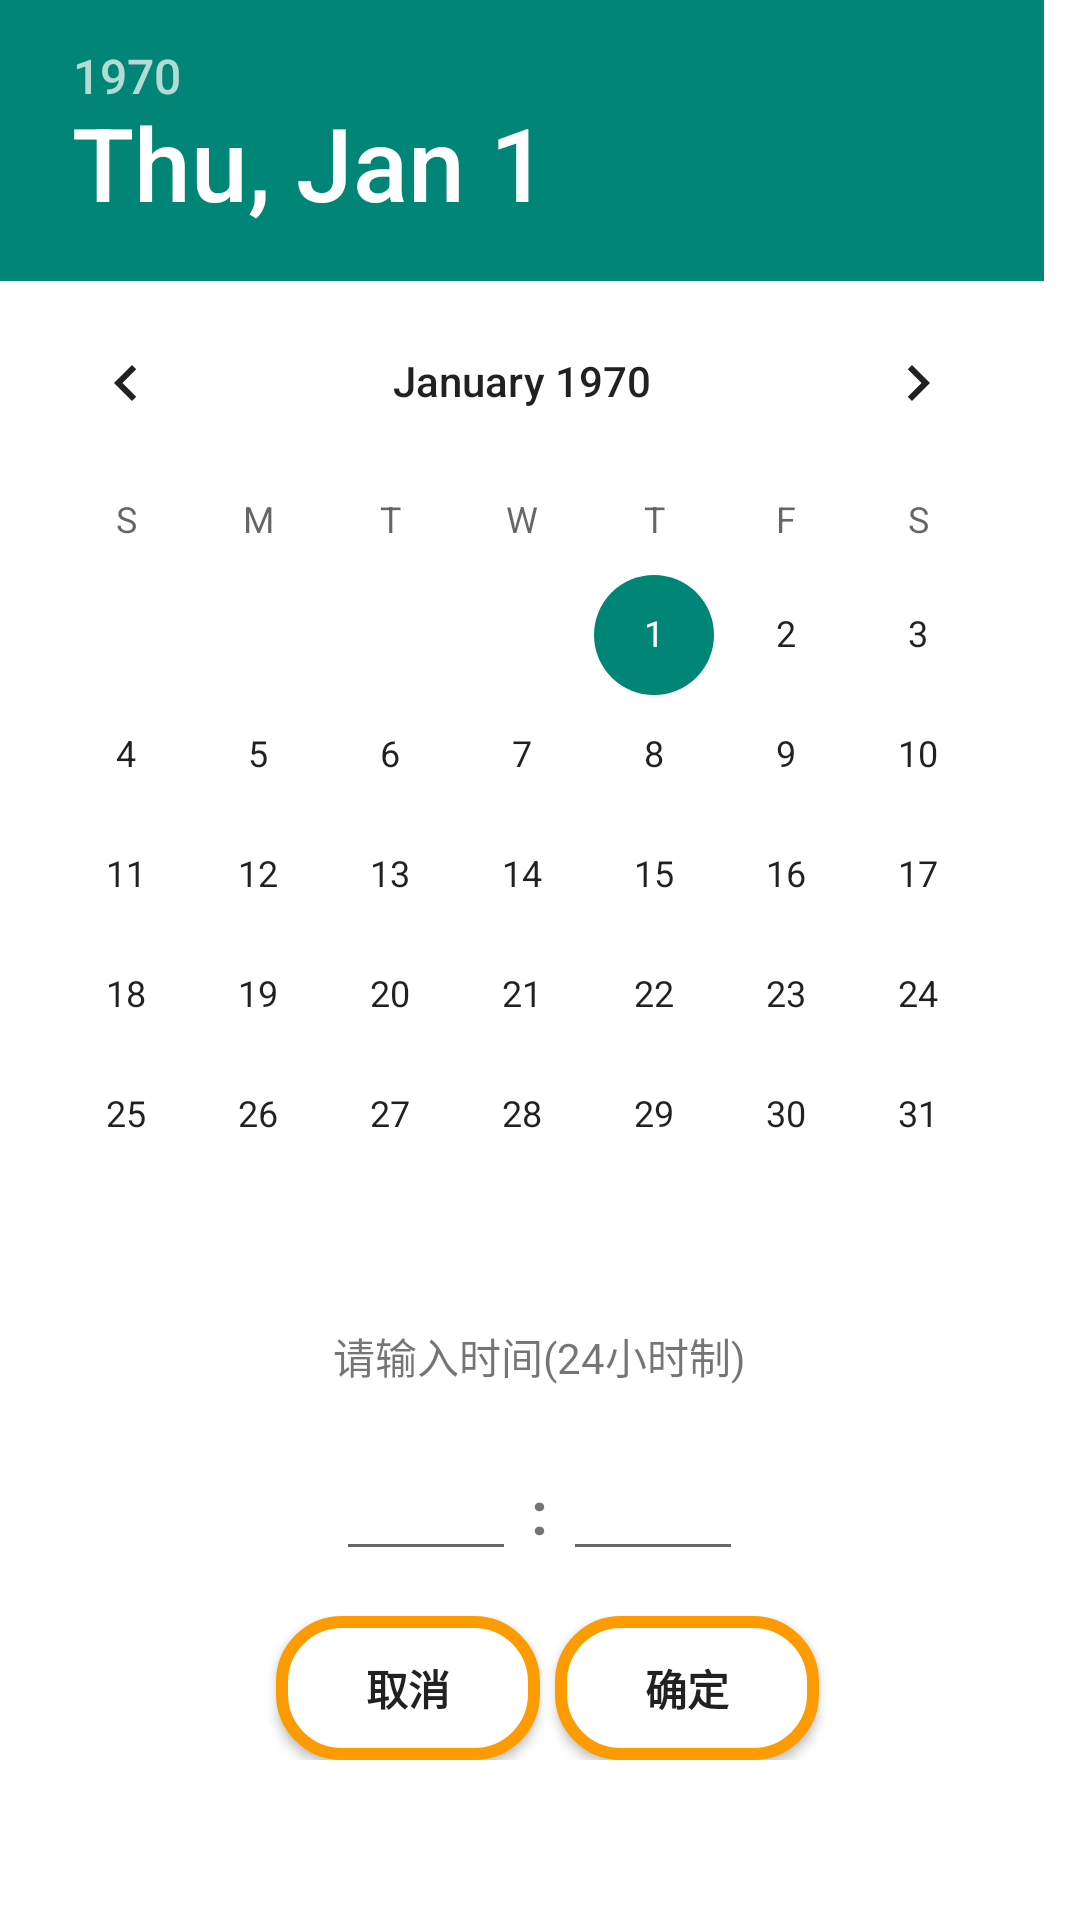

Reconstruct the res/layout file that produces this screen, plus the resources it refers to.
<!-- AndroidManifest.xml: application theme Theme.BookkeepingBook -->
<!-- res/layout/dialog_time.xml -->
<?xml version="1.0" encoding="utf-8"?>
<LinearLayout
        xmlns:android="http://schemas.android.com/apk/res/android"
        android:orientation="vertical"
        android:layout_width="wrap_content"
        android:layout_height="wrap_content"
        
        android:background="@color/white">
    <DatePicker
            android:id="@+id/dialog_time_datepick"
            android:layout_width="wrap_content"
            android:layout_height="wrap_content"/>
    <TextView
            android:layout_gravity="center"
            android:layout_width="wrap_content"
            android:layout_height="wrap_content"
            android:text="@string/dialog_input_time"
            android:padding="10dp"/>
    <LinearLayout
            android:layout_width="wrap_content"
            android:layout_height="wrap_content"
            android:orientation="horizontal"
            android:layout_gravity="center"
            android:padding="10dp">
        <EditText
                android:id="@+id/dialog_time_et_hour"
                android:layout_width="60dp"
                android:layout_height="wrap_content"
                android:inputType="number"
                android:maxLength="2"/>
        <TextView
                android:layout_width="wrap_content"
                android:layout_height="wrap_content"
                android:text=" : "
                android:textSize="20dp"
                android:textStyle="bold"/>
        <EditText
                android:id="@+id/dialog_time_et_minute"
                android:layout_width="60dp"
                android:layout_height="wrap_content"
                android:inputType="number"
                android:maxLength="2"/>

        
    </LinearLayout>
    <LinearLayout
            android:layout_width="wrap_content"
            android:layout_height="wrap_content"
            android:layout_gravity="center"
            android:layout_marginTop="5dp"
            android:orientation="horizontal">
        <Button
                android:id="@+id/dialog_time_btleft"
                android:layout_width="0dp"
                android:layout_height="wrap_content"
                android:layout_weight="1"
                android:layout_marginLeft="10dp"
                android:text="@string/dialog_beizhu_btleft"
                android:background="@drawable/dialog_beizhu_bg"
                android:textStyle="bold"
                android:layout_marginRight="5dp"/>

        <Button
                android:id="@+id/dialog_time_btright"
                android:layout_width="0dp"
                android:layout_height="wrap_content"
                android:layout_weight="1"
                android:text="@string/dialog_beizhu_btright"
                android:background="@drawable/dialog_beizhu_bg"
                android:textStyle="bold"
                android:layout_marginRight="5dp"/>
    </LinearLayout>


</LinearLayout>
<!-- resources referenced by this layout -->
<resources>
  <color name="white">#FFFFFFFF</color>
  <!-- drawable dialog_beizhu_bg (drawable) -->
  <?xml version="1.0" encoding="utf-8"?>
  <shape xmlns:android="http://schemas.android.com/apk/res/android"
         android:shape="rectangle">
      
      <corners android:radius="20dp"/>
      
      <solid android:color="@color/white"/>
      
      <stroke android:color="@color/yellow_FD9C02" android:width="4dp"/>
  </shape>
  <string name="dialog_beizhu_btleft">取消</string>
  <string name="dialog_beizhu_btright">确定</string>
  <string name="dialog_input_time">请输入时间(24小时制)</string>
  <style name="Theme.BookkeepingBook" parent="Theme.MaterialComponents.Light.NoActionBar.Bridge">
          
          <item name="colorPrimary">@color/purple_500</item>
          <item name="colorPrimaryVariant">@color/purple_700</item>
          <item name="colorOnPrimary">@color/white</item>
          
          <item name="colorSecondary">@color/teal_200</item>
          <item name="colorSecondaryVariant">@color/teal_700</item>
          <item name="colorOnSecondary">@color/black</item>
      </style>
  <color name="yellow_FD9C02">#FD9C02</color>
  <color name="purple_500">#FF6200EE</color>
  <color name="purple_700">#FF3700B3</color>
  <color name="teal_200">#FF03DAC5</color>
  <color name="teal_700">#FF018786</color>
  <color name="black">#FF000000</color>
</resources>
